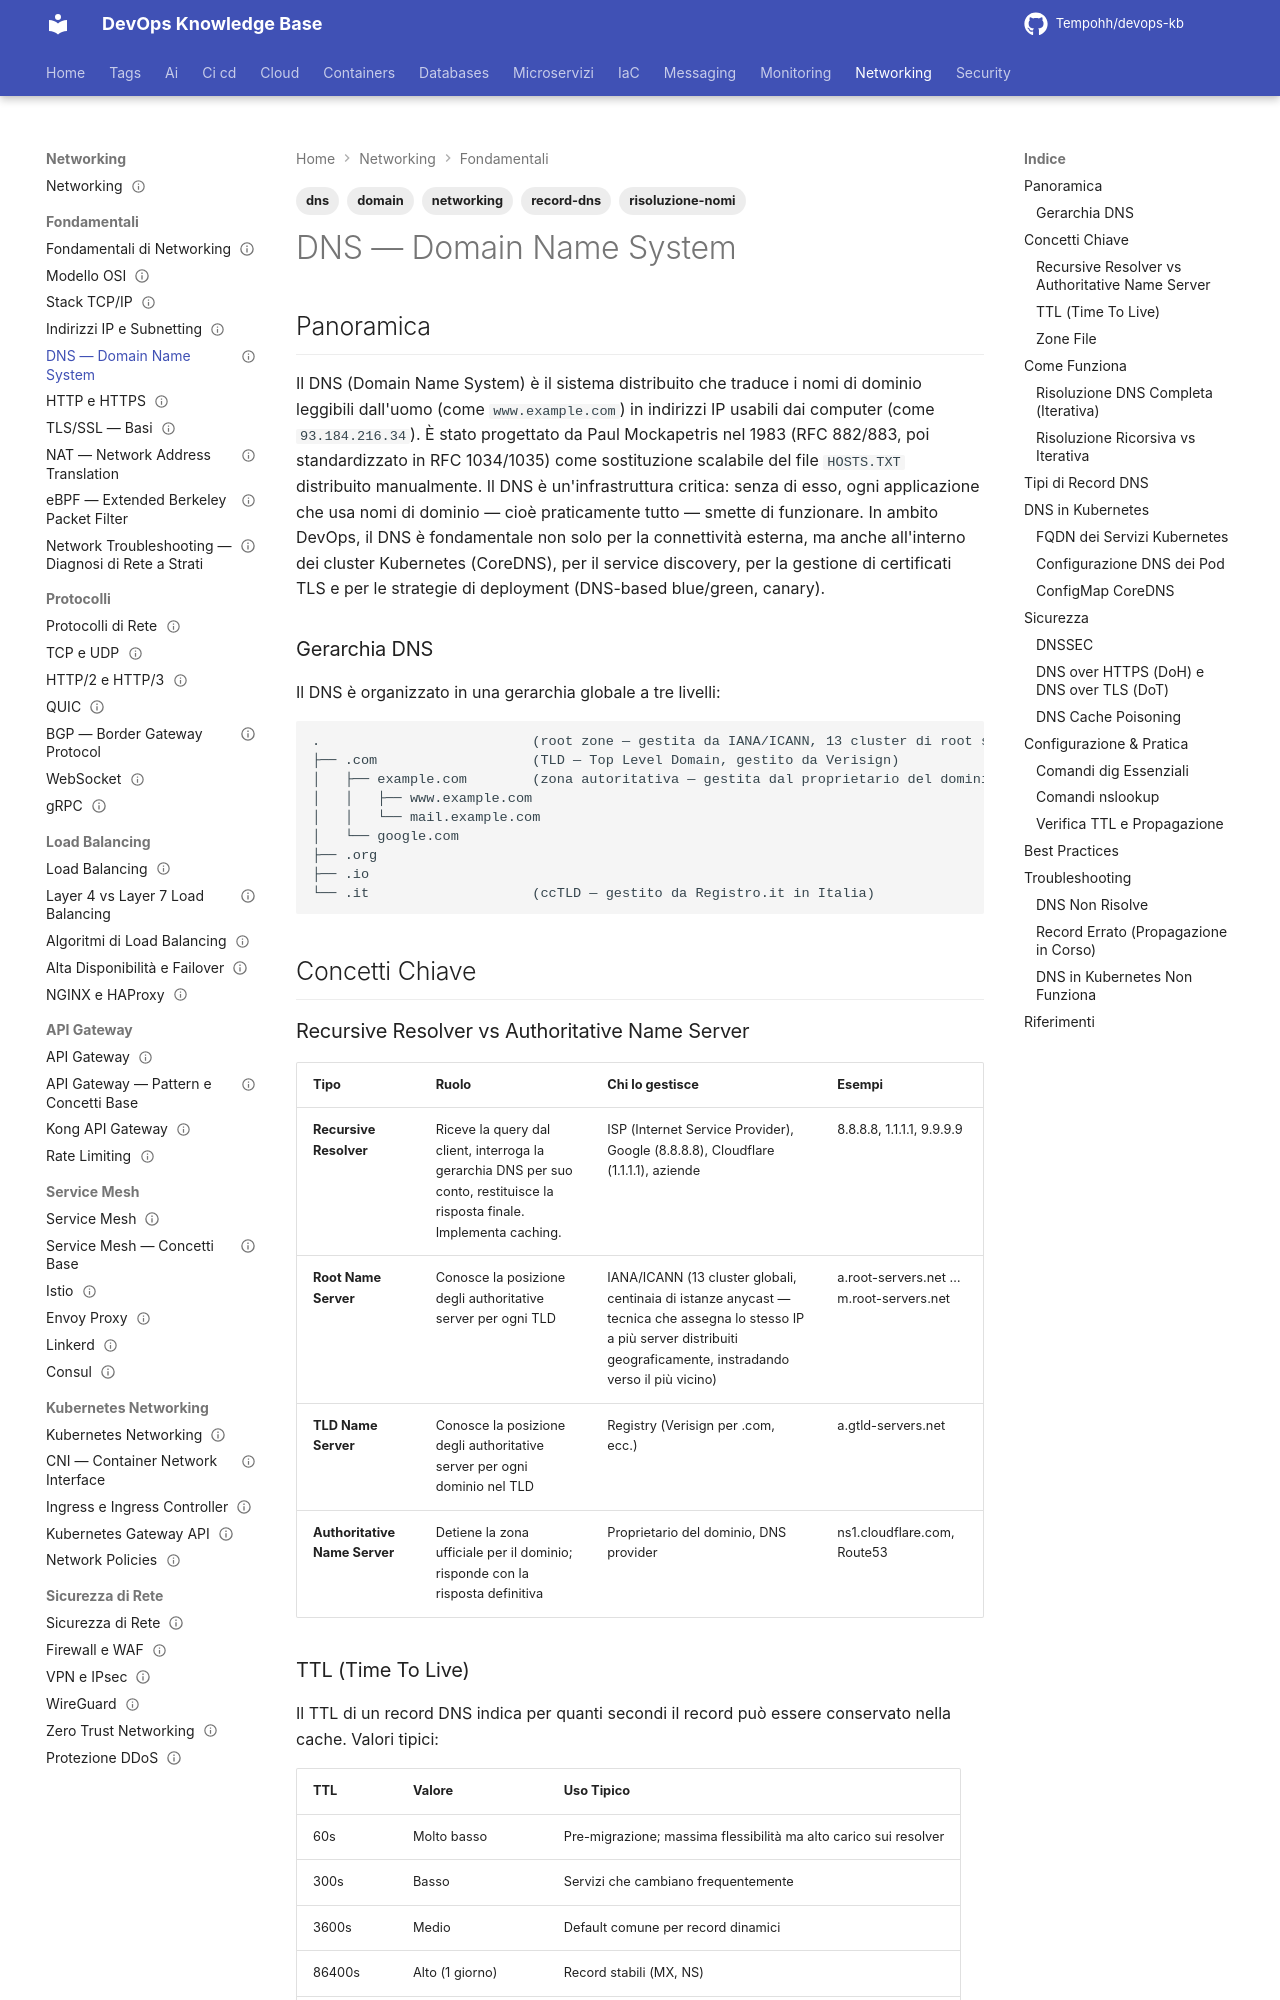

repository: Tempohh/devops-kb · page: networking/fondamentali/dns/index.html · generator: mkdocs

---
title: "DNS — Domain Name System"
slug: dns
category: networking
tags: [dns, networking, domain, risoluzione-nomi, record-dns]
search_keywords: [dns resolution, recursive resolver, authoritative dns server, dns records types, a record aaaa mx cname txt srv ptr ns soa, ttl dns, dns caching, dns over https doh, dnssec, dns in kubernetes coredns, dig nslookup commands]
parent: networking/fondamentali
related: [networking/fondamentali/http-https, networking/fondamentali/tls-ssl-basics]
official_docs: https://www.rfc-editor.org/rfc/rfc1034
status: reviewed
difficulty: intermediate
last_updated: 2026-03-03
last_verified: 2026-10-03
---

# DNS — Domain Name System

## Panoramica

Il DNS (Domain Name System) è il sistema distribuito che traduce i nomi di dominio leggibili dall'uomo (come `www.example.com`) in indirizzi IP usabili dai computer (come `93.184.216.34`). È stato progettato da Paul Mockapetris nel 1983 (RFC 882/883, poi standardizzato in RFC 1034/1035) come sostituzione scalabile del file `HOSTS.TXT` distribuito manualmente. Il DNS è un'infrastruttura critica: senza di esso, ogni applicazione che usa nomi di dominio — cioè praticamente tutto — smette di funzionare. In ambito DevOps, il DNS è fondamentale non solo per la connettività esterna, ma anche all'interno dei cluster Kubernetes (CoreDNS), per il service discovery, per la gestione di certificati TLS e per le strategie di deployment (DNS-based blue/green, canary).

### Gerarchia DNS

Il DNS è organizzato in una gerarchia globale a tre livelli:

```
.                          (root zone — gestita da IANA/ICANN, 13 cluster di root server)
├── .com                   (TLD — Top Level Domain, gestito da Verisign)
│   ├── example.com        (zona autoritativa — gestita dal proprietario del dominio)
│   │   ├── www.example.com
│   │   └── mail.example.com
│   └── google.com
├── .org
├── .io
└── .it                    (ccTLD — gestito da Registro.it in Italia)
```

## Concetti Chiave

### Recursive Resolver vs Authoritative Name Server

| Tipo | Ruolo | Chi lo gestisce | Esempi |
|---|---|---|---|
| **Recursive Resolver** | Riceve la query dal client, interroga la gerarchia DNS per suo conto, restituisce la risposta finale. Implementa caching. | ISP (Internet Service Provider), Google (8.8.8.8), Cloudflare (1.1.1.1), aziende | 8.8.8.8, 1.1.1.1, 9.9.9.9 |
| **Root Name Server** | Conosce la posizione degli authoritative server per ogni TLD | IANA/ICANN (13 cluster globali, centinaia di istanze anycast — tecnica che assegna lo stesso IP a più server distribuiti geograficamente, instradando verso il più vicino) | a.root-servers.net … m.root-servers.net |
| **TLD Name Server** | Conosce la posizione degli authoritative server per ogni dominio nel TLD | Registry (Verisign per .com, ecc.) | a.gtld-servers.net |
| **Authoritative Name Server** | Detiene la zona ufficiale per il dominio; risponde con la risposta definitiva | Proprietario del dominio, DNS provider | ns1.cloudflare.com, Route53 |
